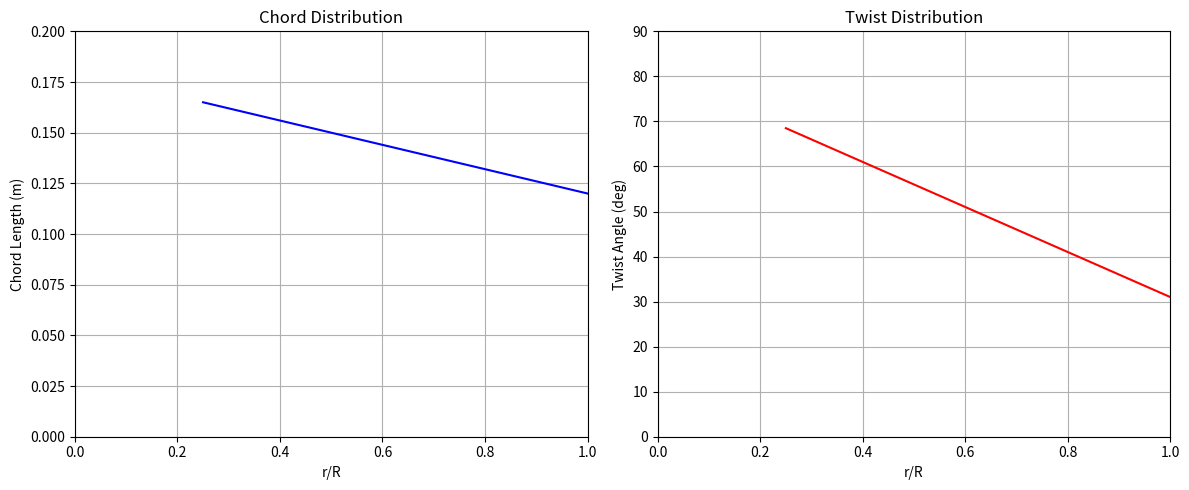

Write the Python code that produced this figure.
import numpy as np
import matplotlib.pyplot as plt

r_norm = np.linspace(0.25, 1, 50)

chord = 0.18 - 0.06 * r_norm
twist = -50 * r_norm + 46 + 0.7 * 50

plt.figure(figsize=(12, 5))
plt.subplot(1, 2, 1)
plt.plot(r_norm, chord, 'b-', marker='')
plt.title("Chord Distribution")
plt.xlabel("r/R")
plt.ylabel("Chord Length (m)")
plt.grid(True)
plt.ylim(0, 0.2)
plt.xlim(0, 1)

plt.subplot(1, 2, 2)
plt.plot(r_norm, twist, 'r-', marker='')
plt.title("Twist Distribution")
plt.xlabel("r/R")
plt.ylabel("Twist Angle (deg)")
plt.grid(True)
plt.ylim(0, 90)
plt.xlim(0, 1)

plt.tight_layout()
plt.show()
